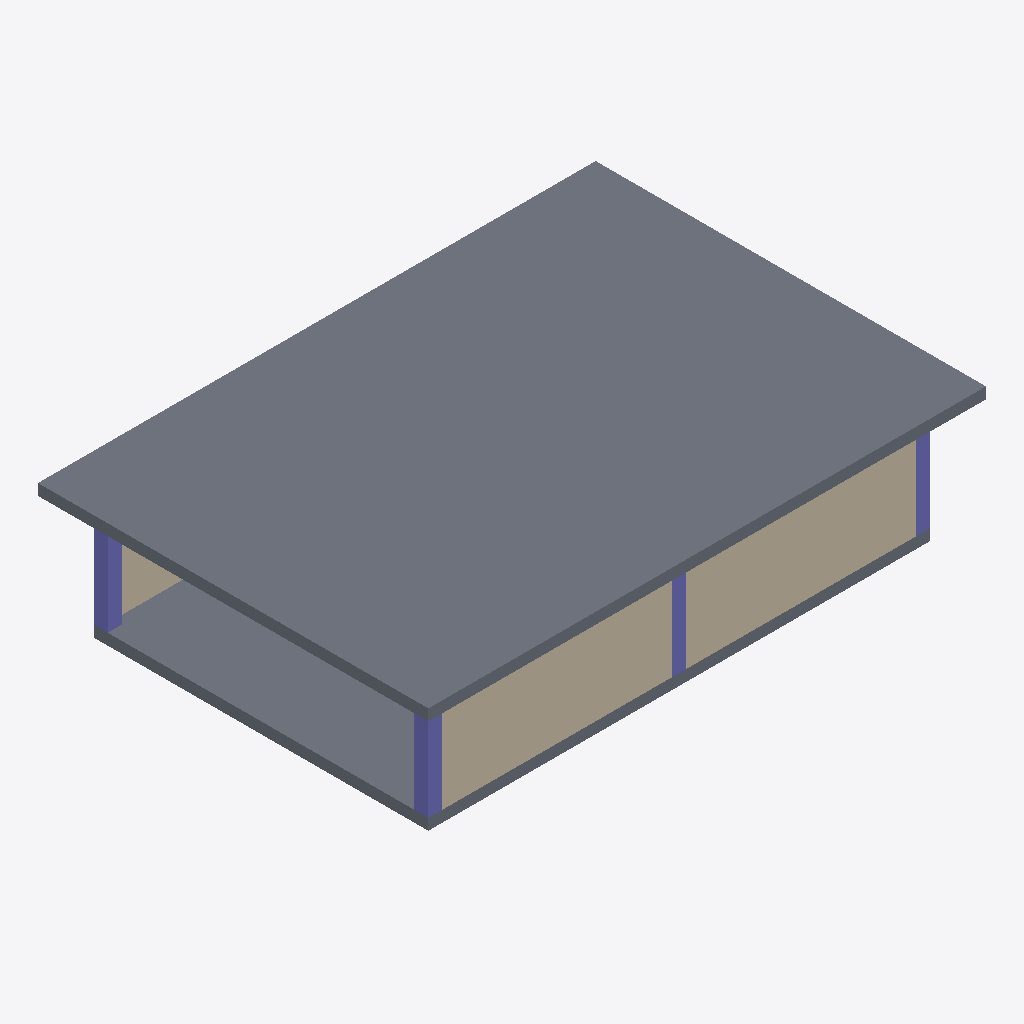
Isometric view of an IFC building model (IFC-SPF (STEP), schema IFC4, length unit metre), seen from the south-west, elements coloured by IFC class: 4 columns (violet), 2 slabs (grey), 2 walls (beige).
Extent 20.0 m × 14.0 m × 4.8 m (x, y, z). Storeys (1): Level 01 - Main Gallery at 0.00 m. Elements (10): 6 IfcColumn, 2 IfcSlab, 2 IfcWall.

HEADER;
FILE_DESCRIPTION(('ViewDefinition [CoordinationView]'),'2;1');
FILE_NAME('','2026-10-01T13:40:45',(''),(''),'IfcOpenShell 0.9.0alpha0-8c614fa','IfcOpenShell 0.9.0alpha0-8c614fa','');
FILE_SCHEMA(('IFC4'));
ENDSEC;
DATA;
#15=IFCPROJECT('2EiBh3pGT1MRueoK10qm4Y',#5,'Modern Architectural Pavilion','Created with IFC Editor',$,$,$,(#14),#9);
#17=IFCSITE('0rE2hptJ50AfWIEVAlZ0qy',#5,'Site 01',$,$,#16,$,$,.ELEMENT.,$,$,$,$,$);
#19=IFCBUILDING('2bTpN_PCP0zf6tt2fRnWLs',#5,'Building A',$,$,#18,$,$,.ELEMENT.,$,$,$);
#21=IFCBUILDINGSTOREY('3dKsTdIH5ATv$Ksbx9oPZv',#5,'Level 01 - Main Gallery',$,$,#20,$,$,.ELEMENT.,0.0);
#51=IFCSLAB('279vsodYP9EO50t4Xj2efX',#50,'Cantilevered Canopy Roof',$,$,#71,#61,$,$);
#228=IFCWALL('2xSXJ6qzH6OfZNHASuWYKY',#227,'South Glass Facade Wall',$,$,#249,#239,$,$);
#27=IFCSLAB('1oUCXvzzTC8Oc0WzFHKUbC',#26,'Gallery Ground Floor',$,$,#49,#37,$,$);
#73=IFCCOLUMN('20ubIE8pb7zObzUR_vACpT',#72,'Pavilion Column C1_1',$,$,#93,#83,$,$);
#95=IFCCOLUMN('1b4jVR3Wf6fgUiVF2k5wcY',#94,'Pavilion Column C1_2',$,$,#115,#105,$,$);
#205=IFCWALL('1YBRO_xmj4q97RvftxRHDF',#204,'North Glass Facade Wall',$,$,#226,#216,$,$);
#117=IFCCOLUMN('0XQcOGhgj8MwrT1$MCnKNZ',#116,'Pavilion Column C2_1',$,$,#137,#127,$,$);
#161=IFCCOLUMN('2BIq0tvZf4NOBzsxcoyl_N',#160,'Pavilion Column C3_1',$,$,#181,#171,$,$);
ENDSEC;
